Photos from the image-classification dataset "dataset" in the GitHub repository Assmam13/asma. Its 7 classes are: Byzantine, islamique, Medieval, Modern, numide, punique, romaine.

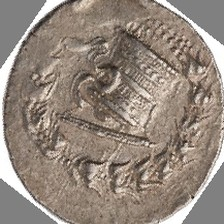
Label: numide

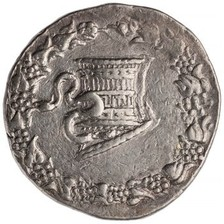
Label: Byzantine

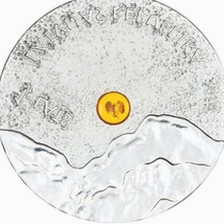
Label: punique

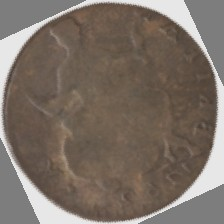
Label: romaine

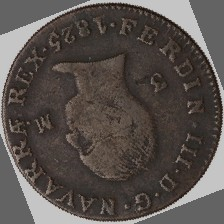
Label: romaine

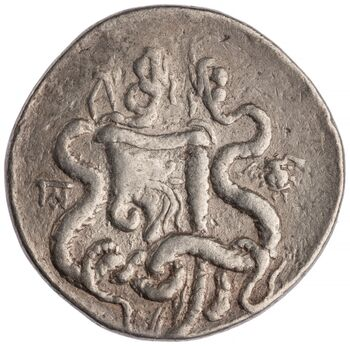
Label: Medieval
